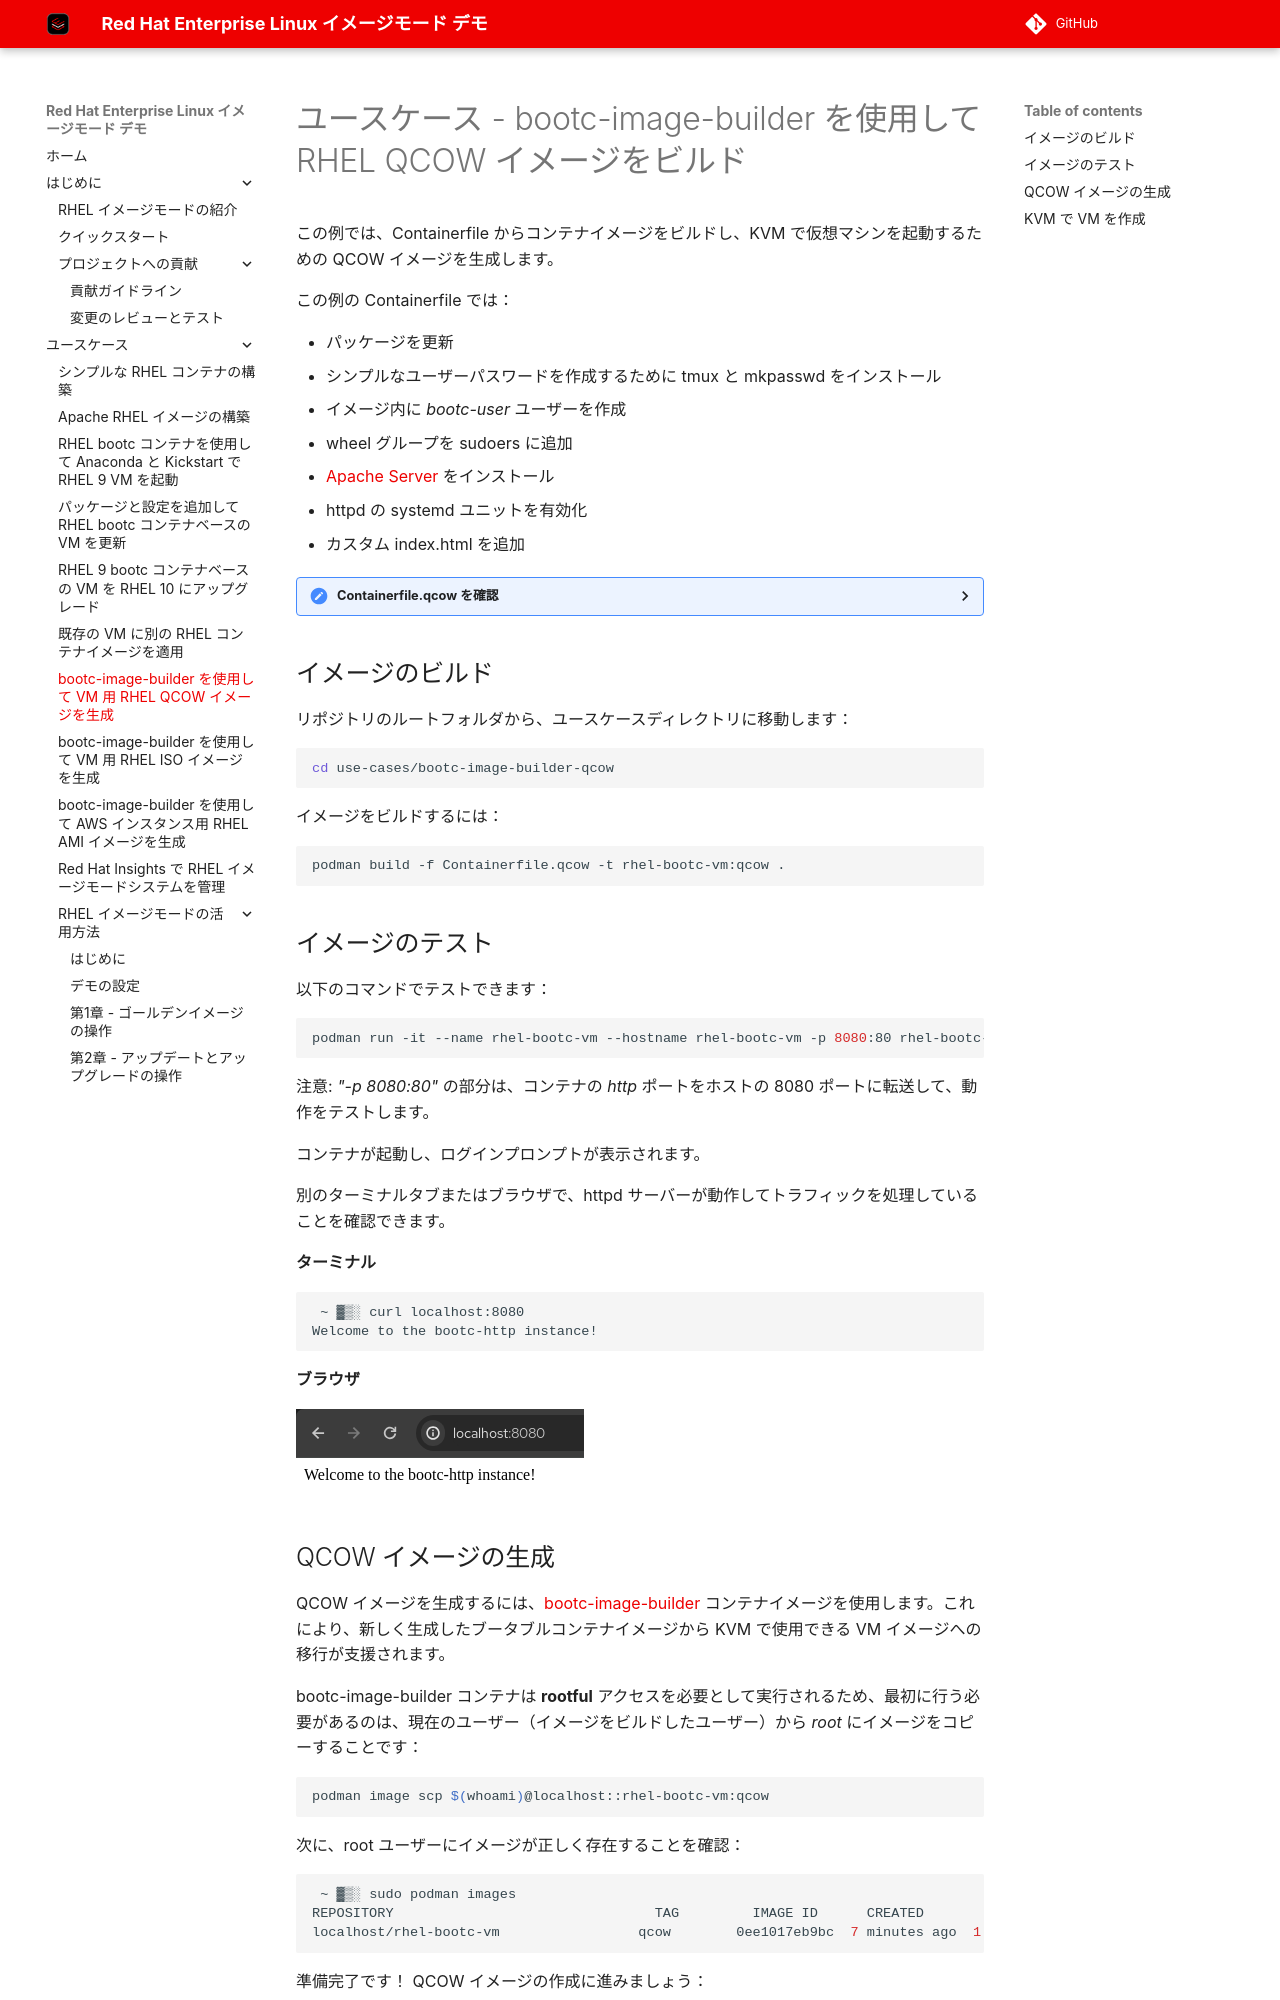

repository: tnk4on/redhat-image-mode-demo · page: use-cases/bootc-image-builder-qcow/index.html · generator: mkdocs

# ユースケース - bootc-image-builder を使用して RHEL QCOW イメージをビルド

この例では、Containerfile からコンテナイメージをビルドし、KVM で仮想マシンを起動するための QCOW イメージを生成します。

この例の Containerfile では：

- パッケージを更新
- シンプルなユーザーパスワードを作成するために tmux と mkpasswd をインストール
- イメージ内に *bootc-user* ユーザーを作成
- wheel グループを sudoers に追加
- [Apache Server](https://httpd.apache.org/) をインストール
- httpd の systemd ユニットを有効化
- カスタム index.html を追加

<details>
  <summary>Containerfile.qcow を確認</summary>
  ```dockerfile
  --8<-- "use-cases/bootc-image-builder-qcow/Containerfile.qcow"
  ```
</details>

## イメージのビルド

リポジトリのルートフォルダから、ユースケースディレクトリに移動します：

```bash
cd use-cases/bootc-image-builder-qcow
```

イメージをビルドするには：

```bash
podman build -f Containerfile.qcow -t rhel-bootc-vm:qcow .
```

## イメージのテスト

以下のコマンドでテストできます：

```bash
podman run -it --name rhel-bootc-vm --hostname rhel-bootc-vm -p 8080:80 rhel-bootc-vm:qcow
```

注意: *"-p 8080:80"* の部分は、コンテナの *http* ポートをホストの 8080 ポートに転送して、動作をテストします。

コンテナが起動し、ログインプロンプトが表示されます。

別のターミナルタブまたはブラウザで、httpd サーバーが動作してトラフィックを処理していることを確認できます。

**ターミナル**

```bash
 ~ ▓▒░ curl localhost:8080
Welcome to the bootc-http instance!
```

**ブラウザ**

![](./assets/browser-test.png)
